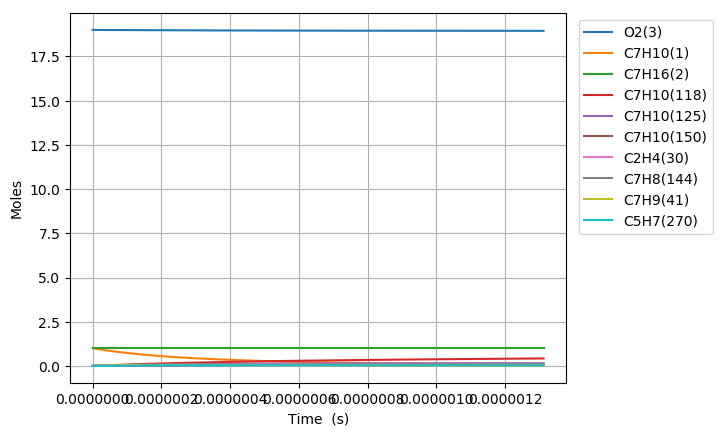

The file beside this chart, header and first rows:
Time (s), Volume (m^3), H(4), O(5), OH(6), H2(7), H2O(8), Ar(9), He(10), HO2(11), H2O2(12), N2, Ne, C7H10(1), C7H16(2), O2(3), C7H10(57), C7H10(54), C7H11(67), C7H9(41), C7H10(125), S(151), S(153), S(152)
0.0, 0.5381, 0.0, 0.0, 0.0, 0.0, 0.0, 0.0, 0.0, 0.0, 0.0, 154.0, 0.0, 1.0, 1.0, 19.0, 0.0, 0.0, 0.0, 0.0, 0.0, 0.0, 0.0, 0.0
2.1334674557260496e-22, 0.5381, 5.9386937834054477e-22, 1.1726382043672902e-35, 1.535919882904903e-37, 3.5788432817990774e-58, 8.1690694653499484e-52, 0.0, 0.0, 1.366452563625617e-22, 1.0467283275742708e-40, 154.0, 0.0, 1, 1.0, 19.0, 3.3997581670567955e-17, 3.2130284047183634e-16, 1.704529260772657e-16, 1.7045365659181747e-16, 5.3343702020539411e-26, 1.4009472466599367e-28, 1.4009493243705472e-28, 8.3236258623214402e-29
5.973708876032938e-22, 0.5381, 1.6628342593540209e-21, 3.3331507764348956e-35, 9.276956092747875e-37, 5.4083479689668051e-57, 9.6983206470434209e-51, 0.0, 0.0, 3.826067179417512e-22, 6.3222391004554366e-40, 154.0, 0.0, 1, 1.0, 19.0, 9.5193228677590172e-17, 8.9964795286250319e-16, 4.772681930158882e-16, 4.7727023845636469e-16, 3.2219596006699772e-25, 8.4617213697653268e-28, 8.4617110207547021e-28, 5.02747001958272e-28
1.3654191716646717e-21, 0.5381, 3.8007640213829547e-21, 7.8532311373979766e-35, 4.4664550194908459e-36, 5.818053951344872e-56, 9.5218693252631208e-50, 0.0, 0.0, 8.7452964160644412e-22, 3.0438859794416231e-39, 154.0, 0.0, 1, 1.0, 19.0, 2.1758452269163401e-16, 2.0563381758092827e-15, 1.0908987268913097e-15, 1.0909034021825612e-15, 1.5512348527013808e-24, 4.0739545931960544e-27, 4.0739262877892703e-27, 2.4205103988739276e-27
2.9015157397874273e-21, 0.5381, 8.0766235454487505e-21, 1.7689612726651116e-34, 1.9506182512927284e-35, 5.3477939499076177e-55, 8.4219858262336598e-49, 0.0, 0.0, 1.858375490961085e-21, 1.3293449789680005e-38, 154.0, 0.0, 1, 1.0, 19.0, 4.623671107197195e-16, 4.3697186143646252e-15, 2.318159794634859e-15, 2.3181697296233639e-15, 6.7746501353641526e-24, 1.7792030031640422e-26, 1.7791701499362711e-26, 1.0571004825627038e-26
5.973708876032939e-21, 0.5381, 1.6628342593612048e-20, 4.0547259374589281e-34, 8.143447219193309e-35, 4.5751503251600351e-54, 7.0791866447422476e-48, 0.0, 0.0, 3.8260671977713884e-21, 5.5497536193276421e-38, 154.0, 0.0, 1, 1.0, 19.0, 9.5193228677588175e-16, 8.996479462122442e-15, 4.7726819300927832e-15, 4.7727023844586103e-15, 2.8282830620090808e-23, 7.4278223009442843e-26, 7.4275138965589207e-26, 4.4131864146337613e-26
1.2118095148523962e-20, 0.5381, 3.3731780690065468e-20, 9.9002086549185043e-34, 3.3268639031940153e-34, 3.7828227811127389e-53, 5.8039449556546619e-47, 0.0, 0.0, 7.7614506437960752e-21, 2.2672554491162555e-37, 154.0, 0.0, 1, 1.0, 19.0, 1.9310626388881709e-15, 1.8250001040226603e-14, 9.6817262008919267e-15, 9.6817676939436639e-15, 1.155445907057494e-22, 3.0345077734384147e-25, 3.0342418428726891e-25, 1.8029306414071363e-25
2.4406867693506005e-20, 0.5381, 6.7938656883479591e-20, 2.6686987642118938e-33, 1.3447715816595664e-33, 3.0761286905942277e-52, 4.7001851176517483e-46, 0.0, 0.0, 1.5632217665461769e-20, 9.1646091222237097e-37, 154.0, 0.0, 1, 1.0, 19.0, 3.8893233431126093e-15, 3.6757043726789065e-14, 1.9499814742023404e-14, 1.9499898312172106e-14, 4.6704970285069419e-22, 1.2265965593289285e-24, 1.2263759463318703e-24, 7.2877338541439342e-25
4.8984412783470096e-20, 0.5381, 1.3635240927233707e-19, 8.0643799831992984e-33, 5.4072673847400196e-33, 2.4810092753911615e-51, 3.7831178956372927e-45, 0.0, 0.0, 3.1373752227258467e-20, 3.6850490961754309e-36, 154.0, 0.0, 1, 1.0, 19.0, 7.8058447515609244e-15, 7.3771127221330619e-14, 3.913599182241913e-14, 3.9136159545662947e-14, 1.8779862591055485e-21, 4.9320908149732092e-24, 4.9302942684632632e-24, 2.9303656800864625e-24
9.813950296339827e-20, 0.5381, 2.7317991405816884e-19, 2.7009044112441815e-32, 2.1685560672975088e-32, 1.9928816469855907e-50, 3.0357138613107329e-44, 0.0, 0.0, 6.2856823424713063e-20, 1.4778695660090853e-35, 154.0, 0.0, 1, 1.0, 19.0, 1.5638887568455309e-14, 1.4779928669608097e-13, 7.8408345975741617e-14, 7.8408682000785151e-14, 7.5315644120387756e-21, 1.9779890080230189e-23, 1.9765394101313408e-23, 1.1752076613811456e-23
1.9644968332325463e-19, 0.5381, 5.4683492366229951e-19, 9.7511579176625257e-32, 8.685535398153131e-32, 1.5975414278364465e-49, 2.4322652315161158e-43, 0.0, 0.0, 1.2582297411506711e-19, 5.9191872761423213e-35, 154.0, 0.0, 1, 1.0, 19.0, 3.1304973202235093e-14, 2.9585557558825692e-13, 1.5695305425251079e-13, 1.5695372686363018e-13, 3.0165538580109064e-20, 7.9222731524800892e-23, 7.910632797953576e-23, 4.7069601745873694e-23
3.9307004404296736e-19, 0.5381, 1.0941449430004299e-18, 3.6896947685280613e-31, 3.4764776755730331e-31, 1.2793289951873921e-48, 1.9472911072307223e-42, 0.0, 0.0, 2.5175530867755444e-19, 2.3692178837380889e-34, 154.0, 0.0, 1, 1.0, 19.0, 6.2637144469758713e-14, 5.9196803314335839e-13, 3.1404247068654594e-13, 3.1404381640002842e-13, 1.2074073996915057e-19, 3.1709738525574518e-22, 3.1616537400076964e-22, 1.8840104816566831e-22
7.863107654823929e-19, 0.5381, 2.1887649821961666e-18, 1.4336965849965867e-30, 1.3910439027860073e-30, 1.0239820186041429e-47, 1.558424707850905e-41, 0.0, 0.0, 5.0362011052964666e-19, 9.4799606936319486e-34, 154.0, 0.0, 1, 1.0, 19.0, 1.2530148700466223e-13, 1.1841924673369506e-12, 6.2822130307660344e-13, 6.2822399471809082e-13, 4.8312000779164138e-19, 1.2688025695712032e-21, 1.261358681469148e-21, 7.5384939041356532e-22
1.5727922083612438e-18, 0.5381, 4.3780050626655434e-18, 5.6503960732511278e-30, 5.5650814074922349e-30, 8.1939355932718536e-47, 1.2469765461698277e-40, 0.0, 0.0, 1.0073502451423e-18, 3.792604063406428e-33, 154.0, 0.0, 1, 1.0, 19.0, 2.5063017207389414e-13, 2.3686394120608159e-12, 1.2565789659446671e-12, 1.2565843483545503e-12, 1.9327928262785993e-18, 5.0760363935342623e-21, 5.0167772570012114e-21, 3.0158867909443102e-21
3.1457550941189456e-18, 0.5381, 8.7564852319159102e-18, 2.2432776304038537e-29, 2.2262137369421369e-29, 6.5559861905617973e-46, 9.97675959761778e-40, 0.0, 0.0, 2.0148126380014809e-18, 1.5171670843801378e-32, 154.0, 0.0, 1, 1.0, 19.0, 5.0128754221005796e-13, 4.7375256068802615e-12, 2.5132942840325903e-12, 2.513305043779846e-12, 7.7317861759657724e-18, 2.0305797446534013e-20, 1.9836711834879104e-20, 1.2064515804986202e-20
6.291680865634349e-18, 0.5381, 1.751344560366309e-17, 8.9393463114009804e-29, 8.905217322751757e-29, 5.2451333980488824e-45, 7.9817866016631839e-39, 0.0, 0.0, 4.0297459182553234e-18, 6.0689312086272156e-32, 154.0, 0.0, 1, 1.0, 19.0, 1.0026022824731847e-12, 9.4752672182059697e-12, 5.026724889615618e-12, 5.0267463884003026e-12, 3.0928288377445459e-17, 8.1226489848389044e-20, 7.7552678408743306e-20, 4.8259921496274226e-20
1.2583532408665156e-17, 0.5381, 3.5027366480143235e-17, 3.5689855277780155e-28, 3.5621594167403211e-28, 4.1962594430637083e-44, 6.3855808740508621e-38, 0.0, 0.0, 8.0596464569048164e-18, 2.4276346139818148e-31, 154.0, 0.0, 1, 1.0, 19.0, 2.0052317629626356e-12, 1.8950627329204213e-11, 1.005358597841044e-11, 1.0053628901294931e-11, 1.2371475200667654e-16, 3.2491252930906971e-19, 2.9671530760827816e-19, 1.9304277025238669e-19
2.516723549472677e-17, 0.5381, 7.0055208765046694e-17, 1.4262436814828547e-27, 1.4248782734353106e-27, 3.3570925528427272e-43, 5.1085253679308364e-37, 0.0, 0.0, 1.6119583446770005e-17, 9.71073916142526e-31, 154.0, 0.0, 1, 1.0, 19.0, 4.0104907237943251e-12, 3.7900855117384188e-11, 2.010730766651535e-11, 2.0107393280563133e-11, 4.948566940383345e-16, 1.2996630153393707e-18, 1.0911036986601396e-18, 7.7217219339230083e-19
3.775093858078839e-17, 0.5381, 1.0508305158189324e-16, 3.0299238447674154e-27, 3.0278754080117987e-27, 9.9664671301803043e-43, 1.4607234751439363e-36, 0.0, 0.0, 2.41796563492003e-17, 2.0635533985154902e-30, 154.0, 0.0, 1, 1.0, 19.0, 6.0157496844788043e-12, 5.6850590484543521e-11, 3.0161028865135732e-11, 3.0161157063824692e-11, 1.0515628288365997e-15, 2.7617916973939084e-18, 2.1910452156161759e-18, 1.6408609200383008e-18
5.033464166685e-17, 0.5381, 1.4011089493068288e-16, 5.1679391278334883e-27, 5.1652073533504588e-27, 2.1716585084233964e-42, 3.0810941528847393e-36, 0.0, 0.0, 3.2239865164194563e-17, 3.5202087800496838e-30, 154.0, 0.0, 1, 1.0, 19.0, 8.0210086450160712e-12, 7.5799833443477712e-11, 4.0214749574271799e-11, 4.0214920294428857e-11, 1.7938283345201833e-15, 4.7112983646602194e-18, 3.5531950422165722e-18, 2.7991045294665214e-18
7.550204783897323e-17, 0.5381, 2.1016658287669994e-16, 1.069802176999772e-26, 1.0693922355162221e-26, 6.3037454285319999e-42, 8.4154387315070626e-36, 0.0, 0.0, 4.8360601772645859e-17, 7.2882399943992812e-30, 154.0, 0.0, 1, 1.0, 19.0, 1.2031526565745108e-11, 1.1369716374908012e-10, 6.0322189843754877e-11, 6.0322445569674158e-11, 3.7138408713957681e-15, 9.7541573376843807e-18, 6.7818052167748678e-18, 5.7951456215373247e-18
1.0066945401109646e-16, 0.5381, 2.8022227277886118e-16, 1.8193045929712463e-26, 1.8187577096385727e-26, 1.3785737687871265e-41, 1.7607931383489978e-35, 0.0, 0.0, 6.4481838180059019e-17, 1.2395534148879542e-29, 154.0, 0.0, 1, 1.0, 19.0, 1.60420444859328e-11, 1.5159268340030671e-10, 8.0429628313231293e-11, 8.042996909025532e-11, 6.3161813420494659e-15, 1.6589277239850233e-17, 1.0697031349388054e-17, 9.8559465816388851e-18
1.258368601832197e-16, 0.5381, 3.5027796477689112e-16, 2.7793365142020069e-26, 2.7786524468669128e-26, 2.5864208994456336e-41, 3.2054589954011326e-35, 0.0, 0.0, 8.0603610086351509e-17, 1.8937798939414038e-29, 154.0, 0.0, 1, 1.0, 19.0, 2.0052562405540479e-11, 1.89486263150222e-10, 1.0053706485413056e-10, 1.0053749090523119e-10, 9.6495552286218772e-15, 2.5344675302240123e-17, 1.5173554973437059e-17, 1.5057532159151555e-17
1.5100426635534292e-16, 0.5381, 4.2033365890898067e-16, 3.9537342947461378e-26, 3.9529127361964269e-26, 4.3783940206524122e-41, 5.3167044684956692e-35, 0.0, 0.0, 9.6725927249420838e-17, 2.6941236509561689e-29, 154.0, 0.0, 1, 1.0, 19.0, 2.4063080324557571e-11, 2.2737786775020767e-10, 1.2064449943131162e-10, 1.2064501114260967e-10, 1.3727245638634388e-14, 3.6055341350797794e-17, 2.0062551180591422e-17, 2.1420655162893488e-17
2.0133907869958937e-16, 0.5381, 5.6044505357130079e-16, 6.9452222966295702e-26, 6.9441244781117653e-26, 1.0392189343047664e-40, 1.2311162599612431e-34, 0.0, 0.0, 1.2897219631432897e-16, 4.7329182909521653e-29, 154.0, 0.0, 1, 1.0, 19.0, 3.2084116160821119e-11, 3.0315515582721865e-10, 1.6085936269824379e-10, 1.6086004744111046e-10, 2.4113945504279192e-14, 6.3338768787652686e-17, 3.0523833181747431e-17, 3.7629112382026968e-17
3.020087033880823e-16, 0.5381, 8.406678684366819e-16, 1.549376507534398e-25, 1.5492107656833811e-25, 3.5885177293479852e-40, 4.1662204652244613e-34, 0.0, 0.0, 1.9347126015909994e-16, 1.0559563981255899e-28, 154.0, 0.0, 1, 1.0, 19.0, 4.8126187826280022e-11, 4.5468609872318335e-10, 2.4128906573012443e-10, 2.4129010462054279e-10, 5.3793314449853958e-14, 1.4130647393504566e-16, 5.2921520988297819e-17, 8.394553804309345e-17
5.033479527650681e-16, 0.5381, 1.4011136003152755e-15, 4.2851618842775099e-25, 4.284879732599034e-25, 1.7226519863861913e-39, 1.9778376305576562e-33, 0.0, 0.0, 3.2249548684636182e-16, 2.9209521691264245e-28, 154.0, 0.0, 1, 1.0, 19.0, 8.0210331128929247e-11, 7.5765349290540273e-10, 4.0214837780030183e-10, 4.0215016137144477e-10, 1.4876031949561474e-13, 3.9083099544609764e-16, 9.9572792397566361e-17, 2.321587450490804e-16
9.060264515190397e-16, 0.5381, 2.5220054726141424e-15, 1.386055808482997e-24, 1.3860011953168712e-24, 1.037823755771002e-38, 1.1861422257562077e-32, 0.0, 0.0, 5.8064832356113505e-16, 9.4504462771123571e-28, 154.0, 0.0, 1, 1.0, 19.0, 1.4437861762116745e-10, 1.363210578960028e-09, 7.2386662601539136e-10, 7.2387005077297114e-10, 4.8102786353239663e-13, 1.2641876114785781e-15, 1.9406969011189449e-16, 7.5080432286564758e-16
1.3087049502730114e-15, 0.5381, 3.6428978896315953e-15, 2.8907706851961676e-24, 2.8906837948398455e-24, 3.0221638560387189e-38, 3.450171977720811e-32, 0.0, 0.0, 8.389403371734612e-16, 1.971412167540682e-27, 154.0, 0.0, 1, 1.0, 19.0, 2.0854690396265992e-10, 1.9682643501573026e-09, 1.0455843730045835e-09, 1.0455896429136682e-09, 1.0029648387501348e-12, 2.6366132207710349e-15, 2.8871976563140637e-16, 1.5656418834103465e-15
1.711383449026983e-15, 0.5381, 4.763790851360613e-15, 4.9426568361547876e-24, 4.9425293803126565e-24, 6.584271601558882e-38, 7.5126137946621714e-32, 0.0, 0.0, 1.0973715259500408e-15, 3.3714076512276289e-27, 154.0, 0.0, 1, 1.0, 19, 2.7271519015340906e-10, 2.5728152107123458e-09, 1.3673016187805275e-09, 1.3673089383128863e-09, 1.7144189202337341e-12, 4.5080952077568946e-15, 3.8314471775795415e-16, 2.6765303940319806e-15
2.1140619477809547e-15, 0.5381, 5.8846843577985637e-15, 7.5417147950612485e-24, 7.5415359948344133e-24, 1.2198988714138167e-37, 1.3913899634838988e-31, 0.0, 0.0, 1.3559418892819405e-15, 5.1452511814981118e-27, 154.0, 0.0, 1, 1.0, 19, 3.3688347619341607e-10, 3.1768635739277299e-09, 1.6890183633520398e-09, 1.6890279369663945e-09, 2.6152343585388559e-12, 6.8786247722191119e-15, 4.7749201002499794e-16, 4.0833266316687641e-15
2.919418945288898e-15, 0.5381, 8.1264730047984184e-15, 1.4381355048053042e-23, 1.4381031987402455e-23, 3.1348891216294249e-37, 3.5736922021531357e-31, 0.0, 0.0, 1.8735001391172892e-15, 9.8153033509616859e-27, 154.0, 0.0, 1, 1.0, 19, 4.6522004782120605e-10, 4.3834543327054264e-09, 2.3324503489081099e-09, 2.3324650443500309e-09, 4.9843748617021553e-12, 1.3116800326259495e-14, 6.6616684486613475e-16, 7.7841153330332712e-15
3.724775942796841e-15, 0.5381, 1.0368263830624796e-14, 2.3409710514589419e-23, 2.3409170867174493e-23, 6.4286494299073803e-37, 7.3253880742762491e-31, 0.0, 0.0, 2.391615085557991e-15, 1.5983344462772929e-26, 154.0, 0.0, 1, 1.0, 19, 5.9355661884603538e-10, 5.5880399222042247e-09, 2.9758803297299585e-09, 2.9759009661249186e-09, 8.1091443874162601e-12, 2.1351082791210325e-14, 8.548235725905566e-16, 1.2666868395053383e-14
4.530132940304785e-15, 0.5381, 1.2610056835272788e-14, 3.4626803066295217e-23, 3.4625953475608124e-23, 1.1503304352828248e-36, 1.3102833027961259e-30, 0.0, 0.0, 2.9102867278802459e-15, 2.3651245587516624e-26, 154.0, 0.0, 1, 1.0, 19, 7.218931892679092e-10, 6.7906238053485244e-09, 3.6193083058761226e-09, 3.6193357033875812e-09, 1.1988237963019032e-11, 3.1581413698775755e-14, 1.0435634708126546e-15, 1.8730388066973899e-14
5.335489937812728e-15, 0.5381, 1.485185201873921e-14, 4.8032656082346905e-23, 4.8031382339473161e-23, 1.8758259420326958e-36, 2.135854046298198e-30, 0.0, 0.0, 3.4295150657974266e-15, 3.2820863558971959e-26, 154.0, 0.0, 1, 1.0, 19, 8.5022975908683193e-10, 7.9912094076058984e-09, 4.2627342774030961e-09, 4.2627692574808832e-09, 1.6620364731127463e-11, 4.3807736618494297e-14, 1.2322291044345012e-15, 2.5973488967276524e-14
6.946203932828615e-15, 0.5381, 1.9335448922116298e-14, 8.1410734321763272e-23, 8.1408189643229855e-23, 4.1346346826701454e-36, 4.7041011163044251e-30, 0.0, 0.0, 4.4696418276045279e-15, 5.5672377967756504e-26, 154.0, 0.0, 1, 1.0, 19, 1.1069028969158423e-09, 1.0386398864627339e-08, 5.5495802068151909e-09, 5.5496328203947704e-09, 2.8138783045948663e-11, 7.4248143004048736e-14, 1.6096404548834255e-15, 4.3993896392495985e-14
8.395846528342913e-15, 0.5381, 2.3370693586683445e-14, 1.1893679190253066e-22, 1.189325104151172e-22, 7.3021919756027421e-36, 8.3022824654675635e-30, 0.0, 0.0, 5.4076598092632339e-15, 8.139264112651338e-26, 154.0, 0.0, 1, 1.0, 19, 1.3379087188999047e-09, 1.2535268372643518e-08, 6.7077346880371761e-09, 6.7078059918303538e-09, 4.1068253072491304e-11, 1.0847025330247103e-13, 1.9492836900720152e-15, 6.4234952034138239e-14
9.845489123857211e-15, 0.5381, 2.7405945310571615e-14, 1.6355478251460804e-22, 1.6354808010591402e-22, 1.1780552173538792e-35, 1.3385050905447512e-29, 0.0, 0.0, 6.3474814795905189e-15, 1.1200644965065718e-25, 154.0, 0.0, 1, 1.0, 19, 1.5689145389304773e-09, 1.4677714781968706e-08, 7.8658826751466138e-09, 7.8659753473713924e-09, 5.6418206861800599e-11, 1.4915852502859289e-13, 2.2889152297388888e-15, 8.8280048470100623e-14
1.1295131719371509e-14, 0.5381, 3.1441204093760632e-14, 2.1526483609853254e-22, 2.1525491066581255e-22, 1.779779824423367e-35, 2.0208500484409531e-29, 0.0, 0.0, 7.2891068363844686e-15, 1.4752432156654816e-25, 154.0, 0.0, 1, 1.0, 19, 1.7999203570075859e-09, 1.6813757280954346e-08, 9.0240241684653155e-09, 9.0241408936611352e-09, 7.4181413452078559e-11, 1.9631263673557309e-13, 2.6285612181814662e-15, 1.1612251657941954e-13
1.4194416910400105e-14, 0.5381, 3.9511742837961219e-14, 3.3996165267217012e-22, 3.3994240277572815e-22, 3.5365643514951881e-35, 4.0102225902932199e-29, 0.0, 0.0, 9.1777686007392663e-15, 2.333143665257509e-25, 154.0, 0.0, 1, 1.0, 19, 2.2619319873015187e-09, 2.1066706943621261e-08, 1.1340287675017592e-08, 1.1340460585150987e-08, 1.1691879598123486e-10, 3.1001709441978261e-13, 3.3078409789599085e-15, 1.8317296019608211e-13
1.7093702101428702e-14, 0.5381, 4.7582309819125666e-14, 4.9302828275773546e-22, 4.929950835949585e-22, 6.1843078205814446e-35, 7.0033258931673839e-29, 0.0, 0.0, 1.1073645085110642e-14, 3.388470279871948e-25, 154.0, 0.0, 1, 1.0, 19, 2.7239436097819161e-09, 2.5294269808460451e-08, 1.3656525210268319e-08, 1.3656765119456746e-08, 1.6922295203866758e-10, 4.4958105488802636e-13, 3.9871156690172576e-15, 2.653331355016688e-13
1.9992987292457297e-14, 0.5381, 5.5652905037095284e-14, 6.744657678583512e-22, 6.7441305028400959e-22, 9.9077061852654004e-35, 1.1205173520227789e-28, 0.0, 0.0, 1.2976736272434415e-14, 4.6420662254368558e-25, 154.0, 0.0, 1, 1.0, 19, 3.1859552244489879e-09, 2.9496597452622372e-08, 1.5972736776791683e-08, 1.5973054549553104e-08, 2.3103676110583052e-10, 6.1500194678142723e-13, 4.6663852774810004e-15, 3.6255006994724255e-13
2.2892272483485893e-14, 0.5381, 6.3723528491712137e-14, 8.8427514950009528e-22, 8.8419640007983522e-22, 1.4892432333699783e-34, 1.682078911392521e-28, 0.0, 0.0, 1.4887042145747422e-14, 6.0947752361691865e-25, 154.0, 0.0, 1, 1.0, 19, 3.6479668313029446e-09, 3.3673840534704182e-08, 1.8288922377161657e-08, 1.8289328928226549e-08, 3.0230344881290844e-10, 8.0627719895071298e-13, 5.3456505020040651e-15, 4.7477097848589921e-13
2.579155767451449e-14, 0.5381, 7.1794180182819002e-14, 1.1224574691051896e-21, 1.1223452302116998e-21, 2.1325122903615574e-34, 2.4055197024236255e-28, 0.0, 0.0, 1.6804562688167317e-14, 7.7474415729069608e-25, 154.0, 0.0, 1, 1.0, 19, 4.1099784303439931e-09, 3.7826148798057944e-08, 2.0605082013951937e-08, 2.0605588308075945e-08, 3.8296658569218661e-10, 1.0234042404997221e-12, 6.024911349156886e-15, 6.019432643448311e-13
3.159012805657168e-14, 0.5381, 8.7935568273876544e-14, 1.6839450873151951e-21, 1.6837397203134628e-21, 3.9285455965869979e-34, 4.4200481607703189e-28, 0.0, 0.0, 2.0661247713164028e-14, 1.1656025700718962e-24, 154.0, 0.0, 1, 1.0, 19, 5.0340016049881988e-09, 4.6056555584947951e-08, 2.5237323407086926e-08, 2.5238062280817863e-08, 5.7225809332517375e-10, 1.5352034094081315e-12, 7.3834199191619808e-15, 9.009324611458197e-13
3.738869843862887e-14, 0.5381, 1.0407706930902262e-13, 2.3589369516592008e-21, 2.3585972982071876e-21, 6.5300825124019818e-34, 7.328121634553575e-28, 0.0, 0.0, 2.4546791213939315e-14, 1.637458302048982e-24, 154.0, 0.0, 1, 1.0, 19, 5.958024748383239e-09, 5.41889978687165e-08, 2.9869460976780808e-08, 2.9870476884869441e-08, 7.9846659047714584e-10, 2.1503788915349512e-12, 8.7419110340178539e-15, 1.2591005863509877e-12
4.318726882068606e-14, 0.5381, 1.2021868328702226e-13, 3.1474413897079453e-21, 3.1469187414592867e-21, 1.0089860456063971e-33, 1.1293759574390599e-27, 0.0, 0.0, 2.8461193058288143e-14, 2.1909886258768128e-24, 154.0, 0.0, 1, 1.0, 19, 6.88204786053074e-09, 6.2224641552249571e-08, 3.4501494743613405e-08, 3.4502832534380044e-08, 1.061152716880231e-09, 2.8689101290532296e-12, 1.0100384877731434e-14, 1.6760335068710788e-12
4.8985839202743254e-14, 0.5381, 1.3636041020665069e-13, 4.0494667275350872e-21, 4.0487048276443623e-21, 1.4762126588411216e-33, 1.6480982544761579e-27, 0.0, 0.0, 3.2404453115276262e-14, 2.8268716392640661e-24, 154.0, 0.0, 1, 1.0, 19, 7.8060709414323039e-09, 7.0164638720216369e-08, 3.9133424728160271e-08, 3.9135129640612643e-08, 1.3598823195402208e-09, 3.6907765682148101e-12, 1.1458841554426647e-14, 2.1513199758556143e-12
5.4784409584800445e-14, 0.5381, 1.5250225006669325e-13, 5.0650212897367651e-21, 5.0639563343552919e-21, 2.0702636450656878e-33, 2.3053812389177848e-27, 0.0, 0.0, 3.6376571255231867e-14, 3.5457862648294661e-24, 154.0, 0.0, 1, 1.0, 19, 8.7300939910895108e-09, 7.801012782220295e-08, 4.3765250950992691e-08, 4.3767368611967761e-08, 1.6942263837243198e-09, 4.615957659332941e-12, 1.2817281179621742e-14, 2.6845516087308571e-12
6.058297996685764e-14, 0.5381, 1.6864420286594538e-13, 6.1941133994134468e-21, 6.1926740391929338e-21, 2.8068658930910297e-33, 3.1176272165599285e-27, 0.0, 0.0, 4.0377547349738706e-14, 4.3484122525542806e-24, 154.0, 0.0, 1, 1.0, 19, 9.6541170095039272e-09, 8.5762233785057567e-08, 4.8396973432677725e-08, 4.8399549853993297e-08, 2.063760990624748e-09, 5.6444328567944139e-12, 1.4175703873980016e-14, 3.2753228733557381e-12
6.638155034891483e-14, 0.5381, 1.8478626860321258e-13, 7.4367513781570511e-21, 7.4348587197594115e-21, 3.7018979280460732e-33, 4.1012386076096683e-27, 0.0, 0.0, 4.4407381271629178e-14, 5.2354301811565148e-24, 154.0, 0.0, 1, 1.0, 19, 1.05781399966771e-08, 9.3422068127317691e-08, 5.3028592193778103e-08, 5.303167376939621e-08, 2.46806727423796e-09, 6.7761816190703558e-12, 1.5534109755471963e-14, 3.9232310783230942e-12
7.797869111302922e-14, 0.5381, 2.1707073888706382e-13, 1.0262698221673284e-20, 1.0259632118497041e-20, 6.0315237004583822e-33, 6.6481678794034858e-27, 0.0, 0.0, 5.2553622095072846e-14, 7.2653683196963323e-24, 154.0, 0.0, 1, 1.0, 19, 1.2426185877305797e-08, 1.084693021056698e-07, 6.2291518636454665e-08, 6.2295751217097073e-08, 3.3793442484096193e-09, 9.3494176923744888e-12, 1.8250871547573477e-14, 5.3888616076525756e-12
8.95758318771436e-14, 0.5381, 2.4935566090888894e-13, 1.354292836283303e-20, 1.3538282751407478e-20, 9.1892029172565011e-33, 1.0077390671058993e-26, 0.0, 0.0, 6.0815292732849637e-14, 9.6410618889983643e-24, 154.0, 0.0, 1, 1.0, 19, 1.4274231632987609e-08, 1.2316046001965238e-07, 7.1554030443439069e-08, 7.1559604120684453e-08, 4.4248050676158797e-09, 1.2335501628733662e-11, 2.0967567483995534e-14, 7.0782777034891398e-12
1.0117297264125798e-13, 0.5381, 2.8164103465948585e-13, 1.7277508320113334e-20, 1.727081683938897e-20, 1.3307423171392539e-32, 1.4520130433992392e-26, 0.0, 0.0, 6.9192392211654806e-14, 1.2367985354096808e-23, 154.0, 0.0, 1, 1.0, 19, 1.6122277263734246e-08, 1.375039679571922e-07, 8.0816127779079846e-08, 8.0823235601623191e-08, 5.6012744345886307e-09, 1.5734269242939649e-11, 2.3684198480838264e-14, 8.9883580189330139e-12
1.1277011340537236e-13, 0.5381, 3.1392686012980686e-13, 2.1466504587970231e-20, 2.1457240603420134e-20, 1.8521096906721198e-32, 2.010761247624815e-26, 0.0, 0.0, 7.7684919577318496e-14, 1.5451626432776146e-23, 154.0, 0.0, 1, 1.0, 19, 1.7970322769557158e-08, 1.5150805269924045e-07, 9.0077810807657502e-08, 9.0086648737856222e-08, 6.9056521591439728e-09, 1.9545556415026944e-11, 2.6400765440526102e-14, 1.1116024726193552e-11
1.2436725416948676e-13, 0.5381, 3.462131373109559e-13, 2.6109983636828858e-20, 2.6097560264549793e-20, 2.4967561926481357e-32, 2.6971063953792606e-26, 0.0, 0.0, 8.6292873894539714e-14, 1.8897486097742089e-23, 154.0, 0.0, 1, 1.0, 19, 1.9818368150467506e-08, 1.6518074635393447e-07, 9.9339079693384607e-08, 9.9349846564397902e-08, 8.3349114118389892e-09, 2.3769199090260102e-11, 2.9117269253185292e-14, 1.3458242923410791e-11
1.3596439493360114e-13, 0.5381, 3.7849986619418667e-13, 3.1208011913067696e-20, 3.1191782043885071e-20, 3.2786582044113518e-32, 3.5241713855984268e-26, 0.0, 0.0, 9.5016254246622431e-14, 2.2711078579345946e-23, 154.0, 0.0, 1, 1.0, 19, 2.1666413406476199e-08, 1.7852989091183565e-07, 1.0859993460040574e-07, 1.0861283207392127e-07, 9.8860970073703326e-09, 2.840503327913078e-11, 3.1833710796545107e-14, 1.6012020047328484e-11
1.591586764618299e-13, 0.5381, 4.4307467903264611e-13, 4.2767981813109367e-20, 4.2741956841948993e-20, 5.3113471569994995e-32, 5.6529534088745742e-26, 0.0, 0.0, 1.1280928948004498e-13, 3.1463585194364313e-23, 154.0, 0.0, 1, 1.0, 19, 2.5362503543830956e-08, 2.0428797700172583e-07, 1.2712040313456989e-07, 1.2713817790445987e-07, 1.3342774573128285e-08, 3.8912620565685684e-11, 3.726641052511258e-14, 2.1742488954853393e-11
1.8235295799005867e-13, 0.5381, 5.076512985781358e-13, 5.6146945378769393e-20, 5.6107814767809134e-20, 8.0668394939060656e-32, 8.5020941804138455e-26, 0.0, 0.0, 1.3106401830623653e-13, 4.1753525257432989e-23, 154.0, 0.0, 1, 1.0, 19, 2.9058593181703637e-08, 2.2884141343044279e-07, 1.4563921772195254e-07, 1.4566270934636668e-07, 1.7253412612611641e-08, 5.1067007662112678e-11, 4.2698871406043986e-14, 2.8284315381657307e-11
2.0554723951828744e-13, 0.5381, 5.7222972476587549e-13, 7.1345433316964936e-20, 7.1289405592884792e-20, 1.166567952014515e-31, 1.2176583507547515e-25, 0.0, 0.0, 1.4978043403510641e-13, 5.3625489841601265e-23, 154.0, 0.0, 1, 1.0, 19, 3.275468232017258e-08, 2.5224653897783028e-07, 1.6415637967327563e-07, 1.6418644887619692e-07, 2.1596780351197933e-08, 6.4866884997636108e-11, 4.8131100031374977e-14, 3.5615023561514962e-11
... 690 more rows
